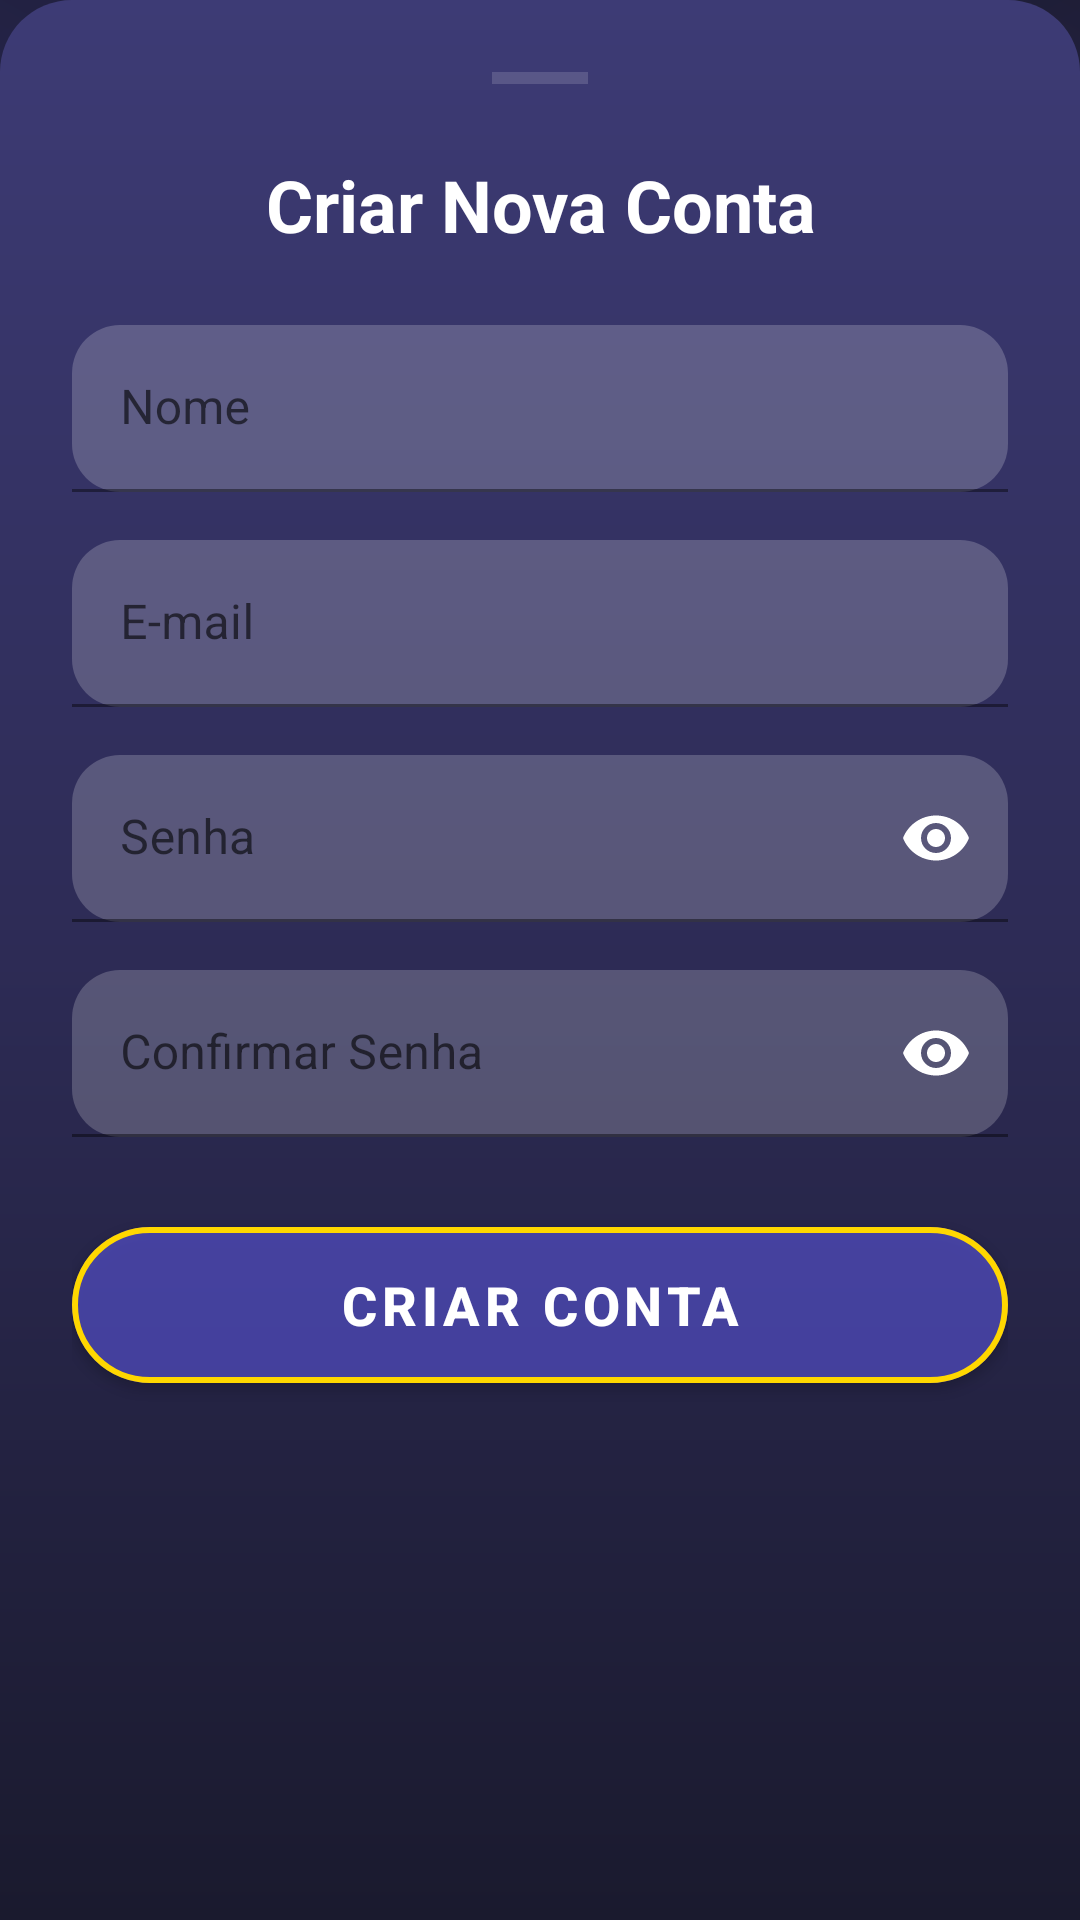

The Android layout XML behind this screen, and the referenced resources:
<!-- AndroidManifest.xml: application theme Theme.CeubetJava -->
<!-- res/layout/register_bottom_sheet.xml -->
<?xml version="1.0" encoding="utf-8"?>
<androidx.core.widget.NestedScrollView
    xmlns:android="http://schemas.android.com/apk/res/android"
    xmlns:app="http://schemas.android.com/apk/res-auto"
    android:layout_width="match_parent"
    android:layout_height="wrap_content"
    android:background="@drawable/bottom_sheet_background"
    android:fillViewport="true">

    <LinearLayout
        android:layout_width="match_parent"
        android:layout_height="wrap_content"
        android:orientation="vertical"
        android:padding="24dp"
        android:focusable="true"
        android:focusableInTouchMode="true">

        <View
            android:layout_width="32dp"
            android:layout_height="4dp"
            android:layout_gravity="center_horizontal"
            android:layout_marginBottom="24dp"
            android:background="#4DFFFFFF"
            android:alpha="0.5" />

        <TextView
            android:layout_width="match_parent"
            android:layout_height="wrap_content"
            android:text="Criar Nova Conta"
            android:textColor="#FFFFFF"
            android:textSize="24sp"
            android:textStyle="bold"
            android:layout_marginBottom="24dp"
            android:gravity="center"/>

        <com.google.android.material.textfield.TextInputLayout
            android:id="@+id/nameInputLayout"
            android:layout_width="match_parent"
            android:layout_height="wrap_content"
            android:layout_marginBottom="16dp"
            android:hint="Nome"
            app:boxBackgroundColor="#33FFFFFF"
            app:boxCornerRadiusBottomEnd="16dp"
            app:boxCornerRadiusBottomStart="16dp"
            app:boxCornerRadiusTopEnd="16dp"
            app:boxCornerRadiusTopStart="16dp"
            app:boxStrokeColor="@color/space_accent"
            app:hintTextColor="#FFFFFF">

            <com.google.android.material.textfield.TextInputEditText
                android:id="@+id/nameInput"
                android:layout_width="match_parent"
                android:layout_height="wrap_content"
                android:inputType="textPersonName"
                android:textColor="#FFFFFF"
                android:textColorHint="#80FFFFFF"
                android:backgroundTint="#33FFFFFF"
                android:imeOptions="actionNext"/>
        </com.google.android.material.textfield.TextInputLayout>

        <com.google.android.material.textfield.TextInputLayout
            android:id="@+id/registerEmailInputLayout"
            android:layout_width="match_parent"
            android:layout_height="wrap_content"
            android:layout_marginBottom="16dp"
            android:hint="E-mail"
            app:boxBackgroundColor="#33FFFFFF"
            app:boxCornerRadiusBottomEnd="16dp"
            app:boxCornerRadiusBottomStart="16dp"
            app:boxCornerRadiusTopEnd="16dp"
            app:boxCornerRadiusTopStart="16dp"
            app:boxStrokeColor="@color/space_accent"
            app:hintTextColor="#FFFFFF">

            <com.google.android.material.textfield.TextInputEditText
                android:id="@+id/registerEmailInput"
                android:layout_width="match_parent"
                android:layout_height="wrap_content"
                android:inputType="textEmailAddress"
                android:textColor="#FFFFFF"
                android:textColorHint="#80FFFFFF"
                android:backgroundTint="#33FFFFFF"
                android:imeOptions="actionNext"/>
        </com.google.android.material.textfield.TextInputLayout>

        <com.google.android.material.textfield.TextInputLayout
            android:id="@+id/registerPasswordInputLayout"
            android:layout_width="match_parent"
            android:layout_height="wrap_content"
            android:layout_marginBottom="16dp"
            android:hint="Senha"
            app:boxBackgroundColor="#33FFFFFF"
            app:boxCornerRadiusBottomEnd="16dp"
            app:boxCornerRadiusBottomStart="16dp"
            app:boxCornerRadiusTopEnd="16dp"
            app:boxCornerRadiusTopStart="16dp"
            app:boxStrokeColor="@color/space_accent"
            app:hintTextColor="#FFFFFF"
            app:passwordToggleEnabled="true"
            app:passwordToggleTint="#FFFFFF">

            <com.google.android.material.textfield.TextInputEditText
                android:id="@+id/registerPasswordInput"
                android:layout_width="match_parent"
                android:layout_height="wrap_content"
                android:inputType="textPassword"
                android:textColor="#FFFFFF"
                android:textColorHint="#80FFFFFF"
                android:backgroundTint="#33FFFFFF"
                android:imeOptions="actionNext"/>
        </com.google.android.material.textfield.TextInputLayout>

        <com.google.android.material.textfield.TextInputLayout
            android:id="@+id/confirmPasswordInputLayout"
            android:layout_width="match_parent"
            android:layout_height="wrap_content"
            android:layout_marginBottom="24dp"
            android:hint="Confirmar Senha"
            app:boxBackgroundColor="#33FFFFFF"
            app:boxCornerRadiusBottomEnd="16dp"
            app:boxCornerRadiusBottomStart="16dp"
            app:boxCornerRadiusTopEnd="16dp"
            app:boxCornerRadiusTopStart="16dp"
            app:boxStrokeColor="@color/space_accent"
            app:hintTextColor="#FFFFFF"
            app:passwordToggleEnabled="true"
            app:passwordToggleTint="#FFFFFF">

            <com.google.android.material.textfield.TextInputEditText
                android:id="@+id/confirmPasswordInput"
                android:layout_width="match_parent"
                android:layout_height="wrap_content"
                android:inputType="textPassword"
                android:textColor="#FFFFFF"
                android:textColorHint="#80FFFFFF"
                android:backgroundTint="#33FFFFFF"
                android:imeOptions="actionDone"/>
        </com.google.android.material.textfield.TextInputLayout>

        <com.google.android.material.button.MaterialButton
            android:id="@+id/createAccountButton"
            android:layout_width="match_parent"
            android:layout_height="64dp"
            android:text="CRIAR CONTA"
            android:textSize="18sp"
            android:textStyle="bold"
            app:cornerRadius="32dp"
            app:strokeColor="#FFD700"
            app:strokeWidth="2dp"
            android:backgroundTint="#4D6C63FF"/>

    </LinearLayout>
</androidx.core.widget.NestedScrollView>
<!-- resources referenced by this layout -->
<resources>
  <color name="space_accent">#6C63FF</color>
  <!-- drawable bottom_sheet_background (drawable) -->
  <?xml version="1.0" encoding="utf-8"?>
  <shape xmlns:android="http://schemas.android.com/apk/res/android"
      android:shape="rectangle">
      <corners
          android:topLeftRadius="24dp"
          android:topRightRadius="24dp" />
      <gradient
          android:angle="270"
          android:endColor="#1A1A2E"
          android:centerColor="#2D2B55"
          android:startColor="#3D3B75"
          android:type="linear" />
  </shape>
  <style name="Theme.CeubetJava" parent="Theme.MaterialComponents.DayNight.DarkActionBar">
          
          <item name="colorPrimary">@color/space_accent</item>
          <item name="colorPrimaryVariant">@color/space_accent_dark</item>
          <item name="colorOnPrimary">@color/white</item>
          
          <item name="colorSecondary">@color/space_accent</item>
          <item name="colorSecondaryVariant">@color/space_accent_dark</item>
          <item name="colorOnSecondary">@color/black</item>
          
          <item name="android:statusBarColor">@android:color/transparent</item>
          <item name="android:windowLightStatusBar">false</item>
          
          <item name="android:windowBackground">@drawable/space_background</item>
      </style>
  <color name="space_accent_dark">#4B44CC</color>
  <color name="white">#FFFFFFFF</color>
  <color name="black">#FF000000</color>
  <!-- drawable space_background (drawable) -->
  <?xml version="1.0" encoding="utf-8"?>
  <layer-list xmlns:android="http://schemas.android.com/apk/res/android">
      
      <item>
          <shape android:shape="rectangle">
              <gradient
                  android:angle="135"
                  android:endColor="#1A1A2E"
                  android:startColor="#2D2B55"
                  android:type="linear" />
          </shape>
      </item>
  
      
      <item>
          <shape android:shape="rectangle">
              <gradient
                  android:angle="45"
                  android:centerColor="#336C63FF"
                  android:endColor="#006C63FF"
                  android:startColor="#006C63FF"
                  android:type="linear" />
          </shape>
      </item>
  </layer-list>
</resources>
